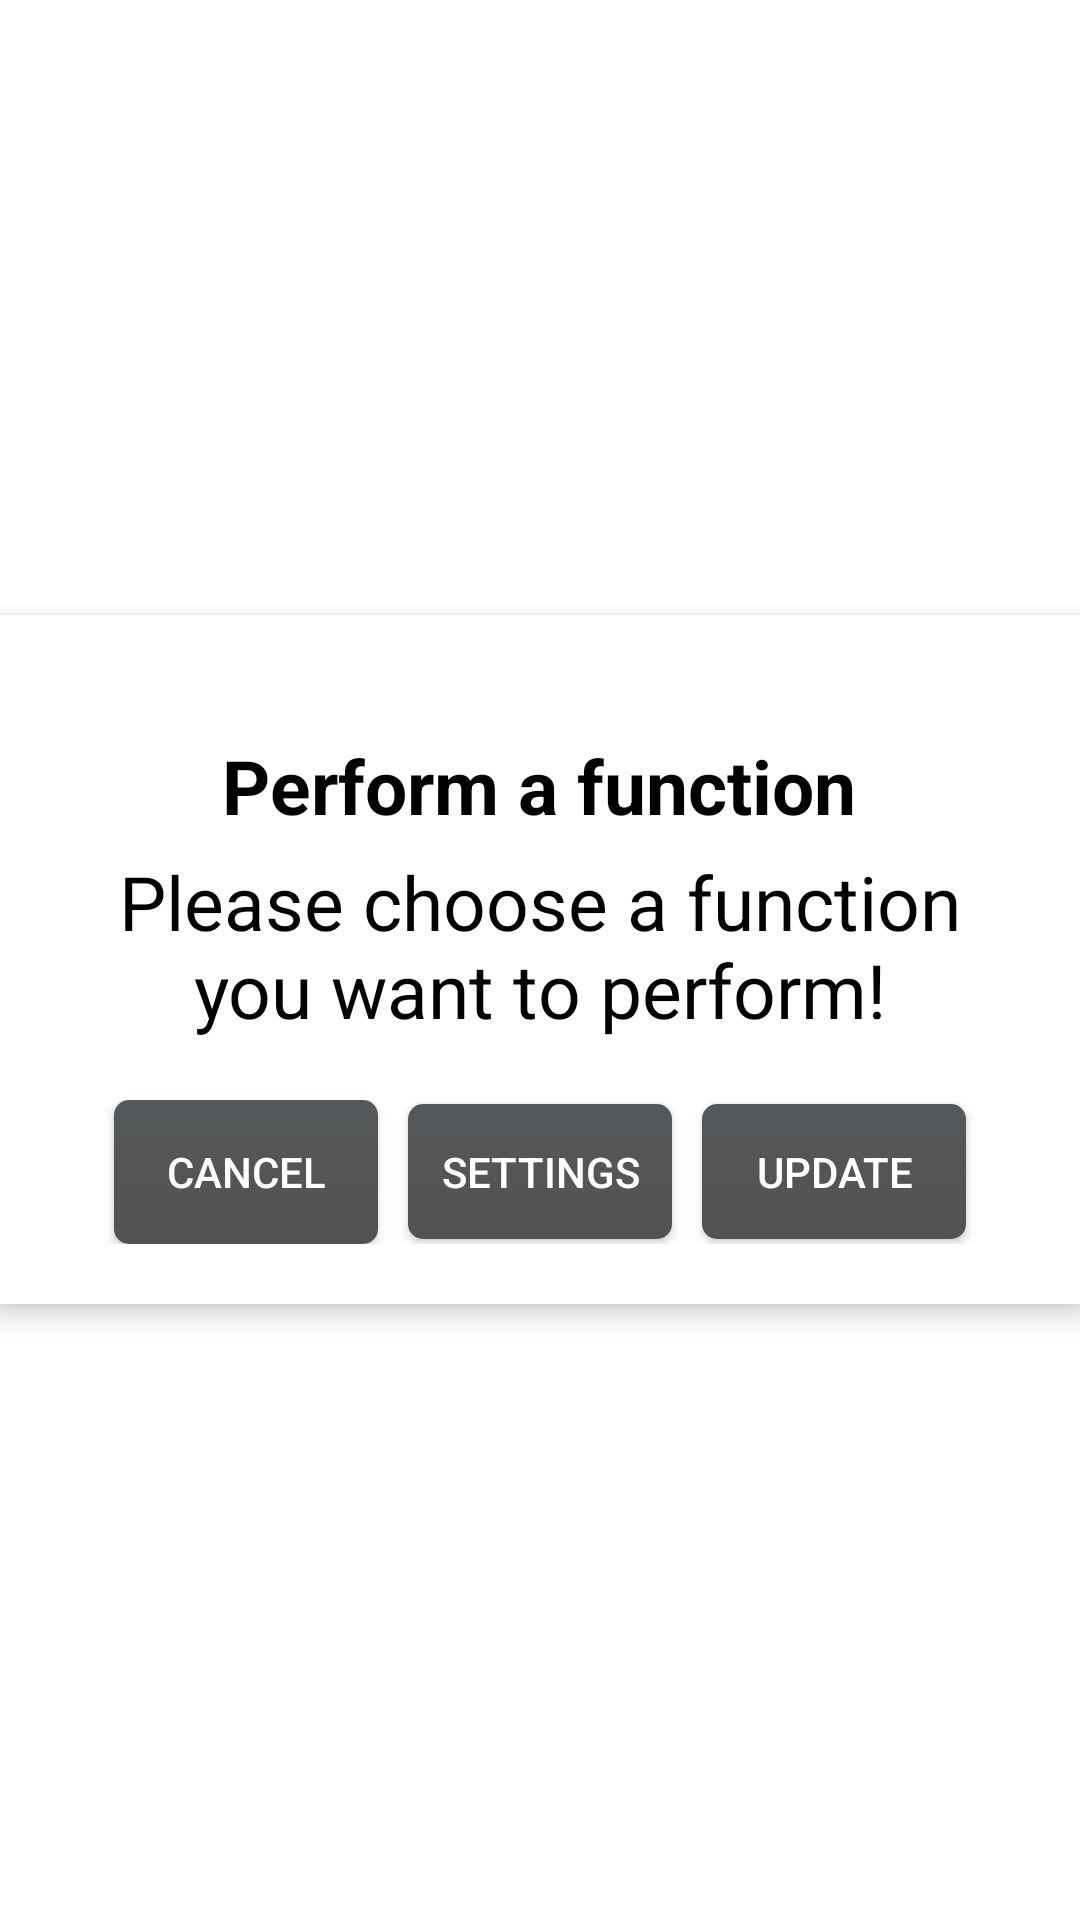

Write the Android layout XML for this screen, with the resource values it uses.
<!-- AndroidManifest.xml: application theme AppTheme -->
<!-- res/layout/dialog_options.xml -->
<?xml version="1.0" encoding="utf-8"?>
<RelativeLayout xmlns:android="http://schemas.android.com/apk/res/android"
    android:layout_width="match_parent"
    android:layout_height="match_parent"
    android:background="@color/white"
    android:gravity="center">

    <RelativeLayout
        android:layout_width="wrap_content"
        android:layout_height="wrap_content"
        android:background="@color/white"
        android:padding="20dp"
        android:elevation="5dp">

        <TextView
            android:id="@+id/titleTextview"
            android:layout_width="wrap_content"
            android:layout_height="wrap_content"
            android:layout_centerHorizontal="true"
            android:layout_marginTop="@dimen/_20sdp"
            android:gravity="center"
            android:text="@string/perform_function"
            android:textColor="@color/black"
            android:textSize="25sp"
            android:textStyle="bold" />

        <TextView
            android:id="@+id/descTextview"
            android:layout_width="wrap_content"
            android:layout_height="wrap_content"
            android:layout_below="@+id/titleTextview"
            android:layout_centerHorizontal="true"
            android:layout_marginTop="@dimen/_5sdp"
            android:gravity="center"
            android:text="@string/choose_function"
            android:textColor="@color/black"
            android:textSize="25sp" />


        <LinearLayout
            android:id="@+id/t"
            android:layout_width="match_parent"
            android:layout_height="wrap_content"
            android:layout_below="@+id/descTextview"
            android:layout_marginTop="@dimen/_20sdp"
            android:gravity="center"
            android:orientation="horizontal"
            android:paddingHorizontal="@dimen/_10sdp">

            <Button
                android:id="@+id/cancel"
                android:layout_width="wrap_content"
                android:layout_height="wrap_content"
                android:background="@drawable/focused"
                android:text="@string/cancel"
                android:layout_marginHorizontal="5dp"

                android:textColor="@color/white" />

            <Button
                android:id="@+id/settings"
                android:layout_width="wrap_content"
                android:layout_height="45dp"
                android:layout_centerHorizontal="true"
                android:layout_marginHorizontal="5dp"
                android:background="@drawable/focused"
                android:nextFocusUp="@id/cancel"
                android:text="@string/settings"
                android:textColor="@color/white" />
            <Button
                android:id="@+id/update"
                android:layout_width="wrap_content"
                android:layout_height="45dp"
                android:layout_centerHorizontal="true"
                android:layout_marginHorizontal="5dp"
                android:background="@drawable/focused"
                android:paddingHorizontal="5dp"
                android:text="@string/check_updates"
                android:textColor="@color/white" />




        </LinearLayout>


    </RelativeLayout>


</RelativeLayout>
<!-- resources referenced by this layout -->
<resources>
  <color name="black">#000000</color>
  <color name="white">#FFFFFF</color>
  <dimen name="_10sdp">10.00dp</dimen>
  <dimen name="_20sdp">20.00dp</dimen>
  <dimen name="_5sdp">5.00dp</dimen>
  <!-- drawable focused (drawable) -->
  <selector xmlns:android="http://schemas.android.com/apk/res/android">
      <item android:drawable="@drawable/click"
          android:state_pressed="true" />
  
      <item android:drawable="@drawable/click_1"
          android:state_focused="true" />
  
      <item android:drawable="@drawable/click_1"
          android:state_active="true" />
      <item android:drawable="@drawable/normal_1" />
  </selector>
  <string name="cancel">Cancel</string>
  <string name="check_updates">Update</string>
  <string name="choose_function">Please choose a function you want to perform!</string>
  <string name="perform_function">Perform a function</string>
  <string name="settings">settings</string>
  <style name="AppTheme" parent="Theme.AppCompat.Light.NoActionBar">
          
          <item name="colorPrimary">@color/colorPrimary</item>
          <item name="colorPrimaryDark">@color/colorPrimaryDark</item>
          <item name="colorAccent">@color/colorAccent</item>
          <item name="radioButtonStyle">@style/MyRadioButtonStyle</item>
          <item name="android:radioButtonStyle">@style/MyRadioButtonStyle</item>
  
      </style>
  <!-- drawable click (drawable) -->
  <?xml version="1.0" encoding="utf-8"?>
  <shape xmlns:android="http://schemas.android.com/apk/res/android">
      <corners android:radius="5dp" />
      <gradient
          android:angle="90"
          android:endColor="@color/lb_grey"
          android:startColor="@color/lb_grey"
          android:type="linear" />
  
  </shape>
  <!-- drawable click_1 (drawable) -->
  <?xml version="1.0" encoding="utf-8"?>
  <shape xmlns:android="http://schemas.android.com/apk/res/android">
      <corners android:radius="5dp" />
      <gradient
          android:angle="90"
          android:endColor="@color/blue"
          android:startColor="@color/blue"
          android:type="linear" />
  
  </shape>
  <!-- drawable normal_1 (drawable) -->
  <?xml version="1.0" encoding="utf-8"?>
  <shape xmlns:android="http://schemas.android.com/apk/res/android">
      <corners android:radius="5dp" />
  
      <gradient
          android:angle="90"
          android:endColor="@color/dark_gray"
          android:startColor="@color/border_gray"
          android:type="linear" />
  </shape>
  <color name="colorPrimary">#fec93d</color>
  <color name="colorPrimaryDark">#fec93d</color>
  <color name="colorAccent">#fec93d</color>
  <style name="MyRadioButtonStyle" parent="Widget.AppCompat.CompoundButton.RadioButton">
          <item name="android:textColor">@drawable/my_compound_button_color_selector</item>
          <item name="buttonTint">@drawable/my_compound_button_color_selector</item>
      </style>
  <color name="blue">#0000D0</color>
  <color name="dark_gray">#FF55585A</color>
  <color name="border_gray">#525252</color>
</resources>
